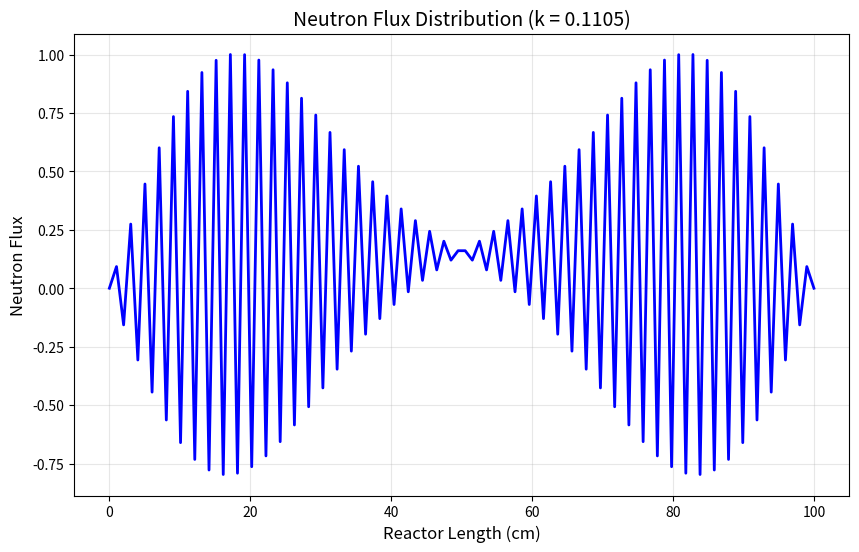

Write the Python code that produced this figure. (Note: this script raises an exception after producing the figure.)
import numpy as np
import matplotlib.pyplot as plt
from typing import Tuple, List
import os


# PARAMETERS

LENGTH = 100       # Reactor length (cm)
N = 100            # Grid points
DX = LENGTH / N

D = 1.0            # Diffusion coefficient
SIGMA_A = 0.1      # Absorption cross-section
NU_SIGMA_F = 0.12  # Production term

MAX_ITER = 300
TOL = 1e-5



# INITIALIZATION

def initialize_flux(n: int) -> np.ndarray:
    """Initialize neutron flux with boundary conditions.
    
    Args:
        n: Number of grid points
        
    Returns:
        Initial flux array with zeros at boundaries
        
    Raises:
        ValueError: If n < 3
    """
    if n < 3:
        raise ValueError("Grid points must be at least 3")
    
    phi = np.ones(n)
    phi[0] = 0
    phi[-1] = 0
    return phi



# DIFFUSION STEP

def diffusion_step(phi: np.ndarray, k: float) -> np.ndarray:
    """Perform one diffusion step using finite difference method.
    
    Args:
        phi: Current neutron flux
        k: Current k-effective
        
    Returns:
        Updated flux after diffusion step
    """
    phi_new = phi.copy()

    for i in range(1, len(phi) - 1):
        diffusion = D * (phi[i+1] - 2*phi[i] + phi[i-1]) / DX**2
        removal = SIGMA_A * phi[i]
        production = (NU_SIGMA_F / k) * phi[i]

        phi_new[i] = phi[i] + (diffusion - removal + production)

    return phi_new



# NORMALIZATION

def normalize(phi: np.ndarray) -> np.ndarray:
    """Normalize flux to maximum value.
    
    Args:
        phi: Flux array to normalize
        
    Returns:
        Normalized flux array
        
    Raises:
        ValueError: If maximum flux is zero
    """
    max_val = np.max(np.abs(phi))
    if max_val == 0:
        raise ValueError("Cannot normalize zero flux")
    return phi / max_val



# K-EFFECTIVE UPDATE

def update_k(phi_old: np.ndarray, phi_new: np.ndarray, k_old: float) -> float:
    """Update k-effective using power iteration method.
    
    Args:
        phi_old: Previous flux
        phi_new: Current flux
        k_old: Previous k-effective
        
    Returns:
        Updated k-effective value
    """
    num = np.sum(NU_SIGMA_F * phi_new)
    den = np.sum(NU_SIGMA_F * phi_old)
    
    if den == 0:
        raise ValueError("Denominator is zero in k update")
    
    return k_old * (num / den)



# MAIN SOLVER

def solve() -> Tuple[np.ndarray, float, List[float]]:
    """Solve reactor criticality problem using power iteration.
    
    Returns:
        Tuple of (final flux, k-effective, k_history)
        
    Raises:
        RuntimeError: If solution diverges
    """
    phi = initialize_flux(N)
    k = 1.0
    k_history = [k]

    for iteration in range(MAX_ITER):
        phi_new = diffusion_step(phi, k)
        phi_new = normalize(phi_new)

        k_new = update_k(phi, phi_new, k)
        k_history.append(k_new)

        # Check for divergence
        if k_new > 10 or k_new < 0.01:
            raise RuntimeError(f"Solution diverging at iteration {iteration}: k = {k_new:.6f}")

        if abs(k_new - k) < TOL:
            print(f"Converged in {iteration} iterations")
            break

        phi = phi_new
        k = k_new
    else:
        print(f"Warning: Did not converge after {MAX_ITER} iterations")

    return phi, k, k_history



# RESULTS

def plot_results(phi: np.ndarray, k: float) -> None:
    """Plot neutron flux distribution.
    
    Args:
        phi: Neutron flux array
        k: k-effective value
    """
    x = np.linspace(0, LENGTH, N)

    plt.figure(figsize=(10, 6))
    plt.plot(x, phi, 'b-', linewidth=2)
    plt.xlabel("Reactor Length (cm)", fontsize=12)
    plt.ylabel("Neutron Flux", fontsize=12)
    plt.title(f"Neutron Flux Distribution (k = {k:.4f})", fontsize=14)
    plt.grid(True, alpha=0.3)

    os.makedirs("../results", exist_ok=True)
    plt.savefig("../results/flux.png", dpi=300, bbox_inches='tight')
    print("Saved flux plot to ../results/flux.png")
    plt.show()


def plot_convergence(k_history: List[float]) -> None:
    """Plot convergence of k-effective.
    
    Args:
        k_history: List of k-effective values at each iteration
    """
    plt.figure(figsize=(10, 6))
    plt.plot(k_history, 'o-', linewidth=2, markersize=4)
    plt.xlabel("Iteration", fontsize=12)
    plt.ylabel("k-effective", fontsize=12)
    plt.title("Convergence of k-effective", fontsize=14)
    plt.grid(True, alpha=0.3)
    
    os.makedirs("../results", exist_ok=True)
    plt.savefig("../results/convergence.png", dpi=300, bbox_inches='tight')
    print("Saved convergence plot to ../results/convergence.png")
    plt.show()


def print_reactor_state(k: float) -> None:
    """Print reactor criticality state.
    
    Args:
        k: k-effective value
    """
    print(f"\nk-effective = {k:.4f}")

    if k < 1:
        print("Reactor State: SUBCRITICAL")
    elif abs(k - 1) < 1e-3:
        print("Reactor State: CRITICAL")
    else:
        print("Reactor State: SUPERCRITICAL")



# RUN

if __name__ == "__main__":
    try:
        phi, k, k_history = solve()
        print_reactor_state(k)
        plot_results(phi, k)
        plot_convergence(k_history)
    except Exception as e:
        print(f"Error during execution: {e}")
        raise
